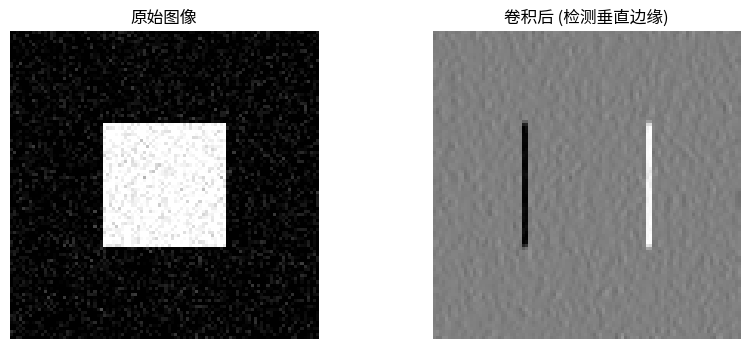

This figure's Python source:
import numpy as np
import matplotlib.pyplot as plt
from scipy import ndimage

# 生成一张简单的灰度图像 (矩形 + 噪声)
image = np.zeros((100, 100))
image[30:70, 30:70] = 255  # 白色方块
image = image + np.random.normal(0, 20, image.shape)  # 加点噪声
image = np.clip(image, 0, 255)

# 定义一个3x3边缘检测卷积核（Sobel-like for vertical edges）
kernel = np.array([[-1, 0, 1],
                   [-2, 0, 2],
                   [-1, 0, 1]])

# 对图像进行卷积
edge_image = ndimage.convolve(image, kernel)

# 显示原图与卷积后的结果
plt.figure(figsize=(10,4))

plt.subplot(1,2,1)
plt.title("原始图像")
plt.imshow(image, cmap='gray')
plt.axis('off')

plt.subplot(1,2,2)
plt.title("卷积后 (检测垂直边缘)")
plt.imshow(edge_image, cmap='gray')
plt.axis('off')

plt.show()
